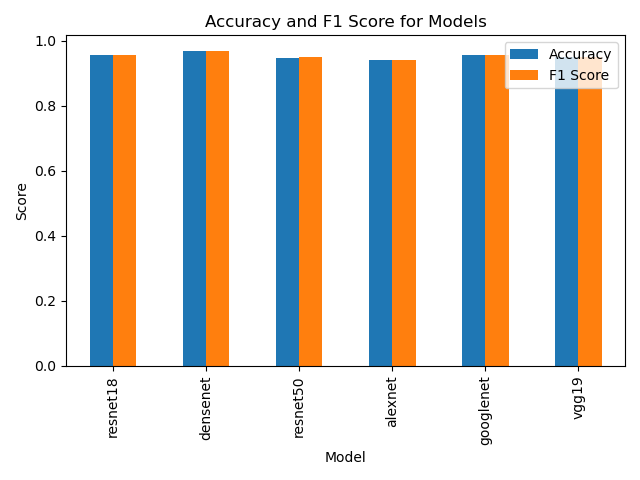

Data behind this chart, as committed beside it:
, Accuracy, F1 Score, Number of Images
resnet18, 0.9557, 0.9556, 2124
densenet, 0.9689, 0.9688, 2124
resnet50, 0.9491, 0.9492, 2124
alexnet, 0.942, 0.9419, 2124
googlenet, 0.9561, 0.9558, 2124
vgg19, 0.95, 0.9497, 2124
